Run: headless pygame with SDL's dummy video driver; simulated clock (each Clock.tick advances the game by its frame time, no real sleeping); random seed 0; keys injected as events and as key.get_pressed() state; no mouse input.
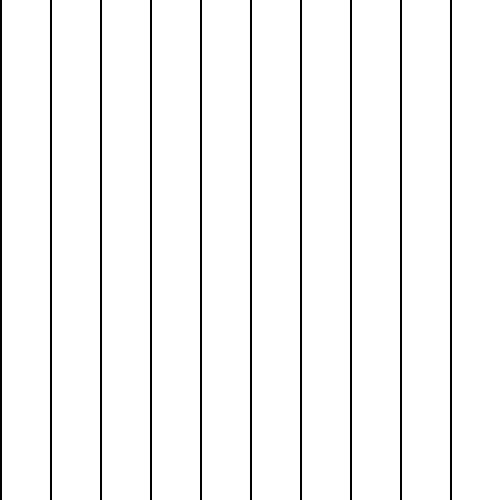
Frame 1 of 4 · flips 1–60 · no input
Frame 2 of 4 · flips 61–180 · tapped SPACE, RETURN · held RIGHT (→), D · screen unchanged from frame 1, image omitted
Frame 3 of 4 · flips 181–300 · held DOWN (↓), S · screen unchanged from frame 2, image omitted
Frame 4 of 4 · flips 301–420 · held LEFT (←), A, UP (↑), W · screen unchanged from frame 3, image omitted

The pygame program that drew these frames:

import pygame

# Set up the grid parameters
grid_width = 10  # Number of cells in the grid horizontally
grid_height = 10  # Number of cells in the grid vertically
cell_size = 50  # Size of each cell in pixels

pygame.display.set_caption("Test")

# Initialize the Pygame window
window_width = grid_width * cell_size
window_height = grid_height * cell_size
window = pygame.display.set_mode((window_width, window_height))
pygame.display.set_caption("Grid with Walls")

# Create the grid data structure
grid = [[{'top': False, 'right': True, 'bottom': False, 'left': True} for _ in range(grid_width)] for _ in range(grid_height)]

# Game loop
running = True
while running:
    for event in pygame.event.get():
        if event.type == pygame.QUIT:
            running = False
    
    # Clear the window
    window.fill((255, 255, 255))  # White color in RGB

    # Draw the grid
    for row in range(grid_height):
        for col in range(grid_width):
            cell_x = col * cell_size
            cell_y = row * cell_size

            # Draw the top wall
            if grid[row][col]['top']:
                pygame.draw.line(window, (0, 0, 0), (cell_x, cell_y), (cell_x + cell_size, cell_y), 2)

            # Draw the right wall
            if grid[row][col]['right']:
                pygame.draw.line(window, (0, 0, 0), (cell_x + cell_size, cell_y), (cell_x + cell_size, cell_y + cell_size), 2)

            # Draw the bottom wall
            if grid[row][col]['bottom']:
                pygame.draw.line(window, (0, 0, 0), (cell_x + cell_size, cell_y + cell_size), (cell_x, cell_y + cell_size), 2)

            # Draw the left wall
            if grid[row][col]['left']:
                pygame.draw.line(window, (0, 0, 0), (cell_x, cell_y + cell_size), (cell_x, cell_y), 2)

    # Update the display
    pygame.display.update()

# Quit Pygame
pygame.quit()
